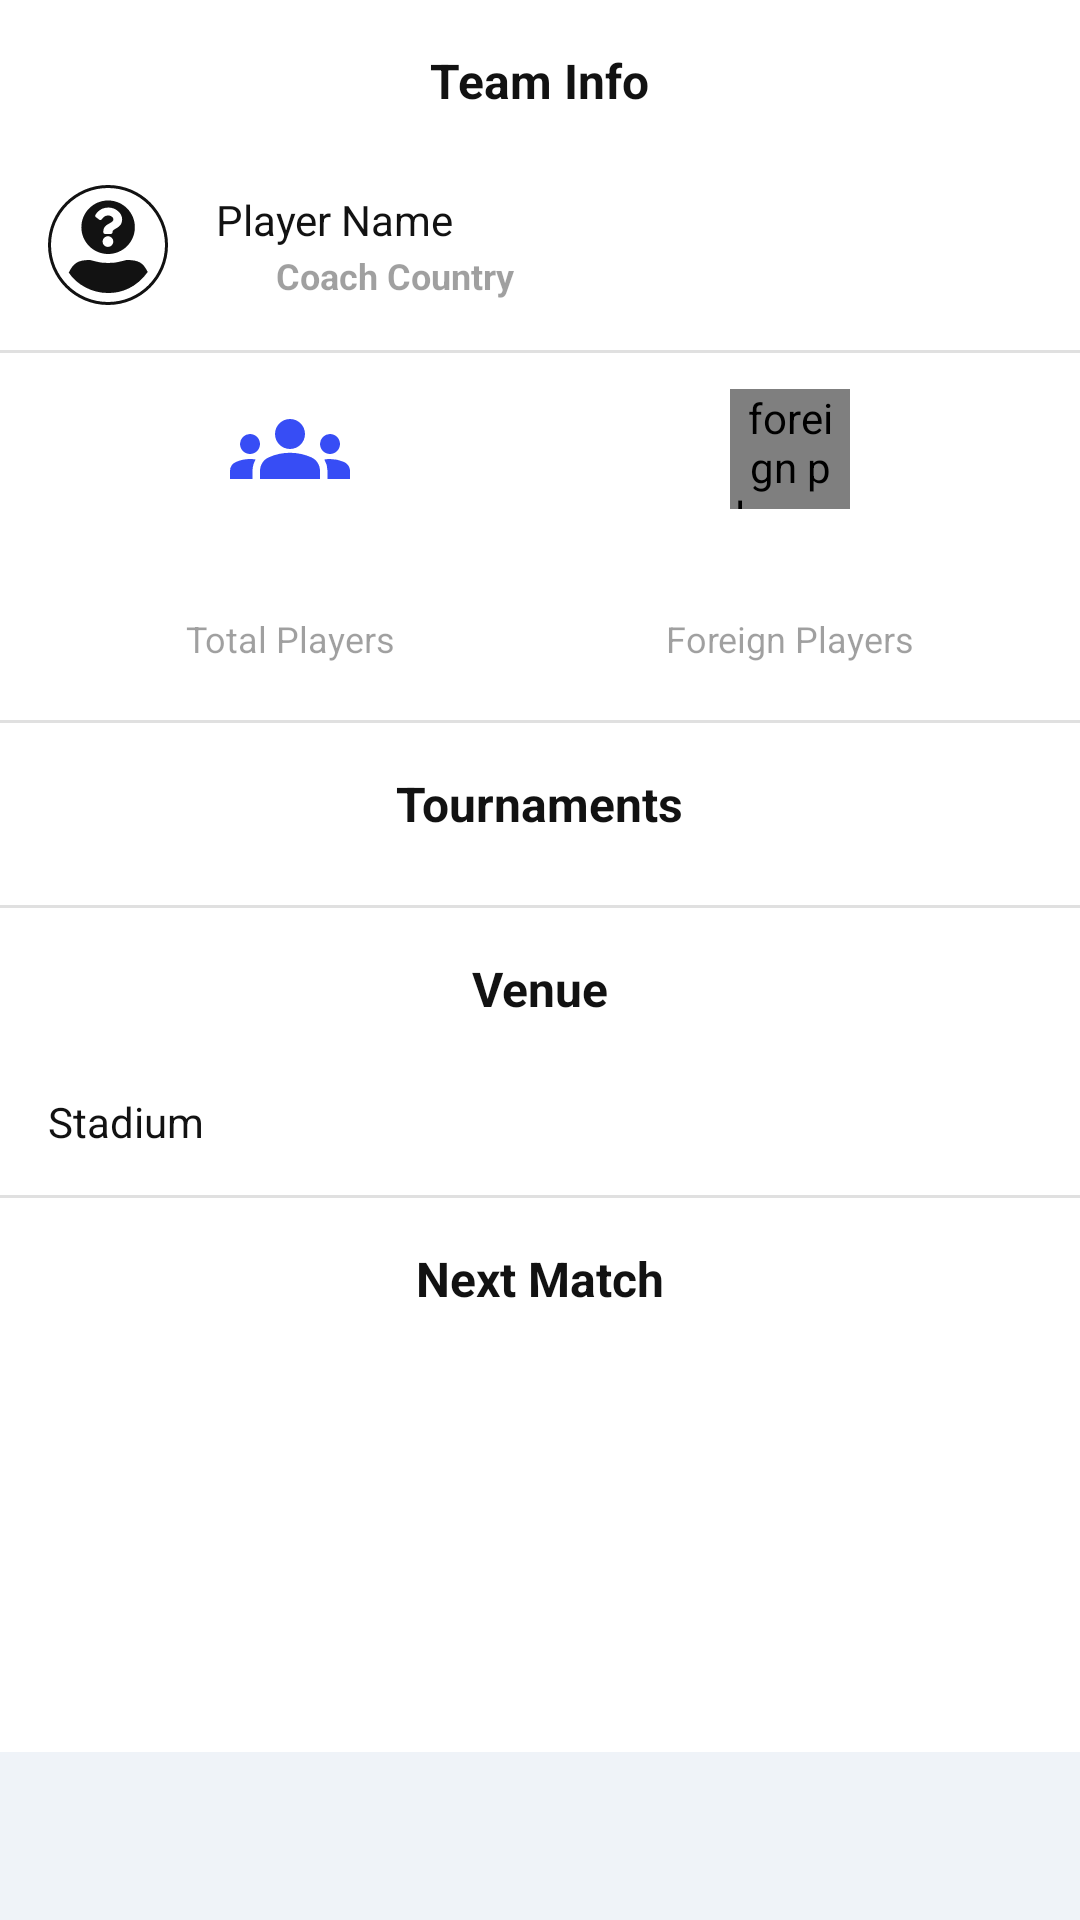

This screen was rendered from an Android layout file. Write that file and the resources it references.
<!-- AndroidManifest.xml: application theme Theme.MiniSofascore -->
<!-- res/layout/fragment_team_details.xml -->
<?xml version="1.0" encoding="utf-8"?>
<androidx.core.widget.NestedScrollView xmlns:android="http://schemas.android.com/apk/res/android"
    xmlns:tools="http://schemas.android.com/tools"
    android:layout_width="match_parent"
    android:layout_height="wrap_content"
    android:fillViewport="true"
    xmlns:app="http://schemas.android.com/apk/res-auto"
    xmlns:layout="http://schemas.android.com/apk/res-auto"
    tools:context=".ui.team_details.TeamDetailsFragment"
    android:background="?attr/surface_0"
    android:paddingBottom="?attr/actionBarSize"
    android:clipToPadding="false">

    <LinearLayout
        android:layout_width="match_parent"
        android:layout_height="wrap_content"
        android:orientation="vertical"
        android:background="?attr/surface_1">


        <TextView
            android:layout_width="wrap_content"
            android:layout_height="wrap_content"
            android:text="@string/team_info"
            android:layout_gravity="center"
            android:textStyle="bold"
            android:textColor="?attr/on_surface_lv1"
            android:textSize="16sp"
            android:padding="16dp"/>
        
        <include
            android:id="@+id/coach_layout"
            layout="@layout/player_item_layout"/>

        <include
            layout="@layout/section_divider"/>

        <androidx.constraintlayout.widget.ConstraintLayout
            android:layout_width="match_parent"
            android:layout_height="wrap_content"
            android:paddingVertical="12dp">

            <ImageView
                android:layout_width="40dp"
                android:layout_height="40dp"
                android:contentDescription="@string/team_players_image"
                android:src="@drawable/ic_team"
                android:id="@+id/team_image"
                android:layout_marginHorizontal="50dp"
                layout:layout_constraintStart_toStartOf="parent"
                layout:layout_constraintEnd_toStartOf="@+id/foreign_players_graph"
                layout:layout_constraintTop_toTopOf="parent"
                layout:tint="?attr/primary_default" />

            <com.example.minisofascore.util.CircularGraphView
                android:layout_width="40dp"
                android:layout_height="40dp"
                android:id="@+id/foreign_players_graph"
                android:layout_marginHorizontal="50dp"
                android:contentDescription="@string/foreign_players_graph"
                layout:layout_constraintStart_toEndOf="@+id/team_image"
                layout:layout_constraintEnd_toEndOf="parent"
                layout:layout_constraintTop_toTopOf="@+id/team_image"
                app:highlightColor="?attr/primary_default"
                app:nonHighlightColor="?attr/secondary_default"
                android:src="@drawable/ic_football" />

            <TextView
                android:layout_width="wrap_content"
                android:layout_height="wrap_content"
                tools:text="24"
                android:textSize="14sp"
                android:textStyle="bold"
                android:textColor="?attr/primary_default"
                layout:layout_constraintTop_toBottomOf="@+id/team_image"
                layout:layout_constraintStart_toStartOf="@+id/team_image"
                layout:layout_constraintEnd_toEndOf="@+id/team_image"
                android:layout_marginTop="8dp"
                android:id="@+id/total_players"/>

            <TextView
                android:layout_width="wrap_content"
                android:layout_height="wrap_content"
                tools:text="10"
                android:textSize="14sp"
                android:textStyle="bold"
                android:textColor="?attr/primary_default"
                layout:layout_constraintTop_toBottomOf="@+id/foreign_players_graph"
                layout:layout_constraintStart_toStartOf="@+id/foreign_players_graph"
                layout:layout_constraintEnd_toEndOf="@+id/foreign_players_graph"
                android:layout_marginTop="8dp"
                android:id="@+id/foreign_players"/>

            <TextView
                android:layout_width="wrap_content"
                android:layout_height="wrap_content"
                android:text="@string/total_players"
                android:textSize="12sp"
                android:textColor="?attr/on_surface_lv2"
                layout:layout_constraintTop_toBottomOf="@+id/total_players"
                layout:layout_constraintStart_toStartOf="@+id/total_players"
                layout:layout_constraintEnd_toEndOf="@+id/total_players"
                android:layout_marginTop="8dp"/>

            <TextView
                android:layout_width="wrap_content"
                android:layout_height="wrap_content"
                android:text="@string/foreign_players"
                android:textSize="12sp"
                android:textColor="?attr/on_surface_lv2"
                layout:layout_constraintTop_toBottomOf="@+id/foreign_players"
                layout:layout_constraintStart_toStartOf="@+id/foreign_players"
                layout:layout_constraintEnd_toEndOf="@+id/foreign_players"
                android:layout_marginTop="8dp"/>

        </androidx.constraintlayout.widget.ConstraintLayout>

        <include
            layout="@layout/section_divider"/>

        <TextView
            android:layout_width="wrap_content"
            android:layout_height="wrap_content"
            android:text="@string/tournaments"
            android:layout_gravity="center"
            android:textStyle="bold"
            android:textColor="?attr/on_surface_lv1"
            android:textSize="16sp"
            android:padding="16dp"/>


        <GridLayout
            android:layout_width="match_parent"
            android:layout_height="wrap_content"
            android:layout_gravity="center"
            android:id="@+id/team_tournaments_layout"
            android:columnCount="3"

            />

        <include
            layout="@layout/section_divider"/>

        <TextView
            android:layout_width="wrap_content"
            android:layout_height="wrap_content"
            android:text="@string/venue"
            android:layout_gravity="center"
            android:textStyle="bold"
            android:textColor="?attr/on_surface_lv1"
            android:textSize="16sp"
            android:padding="16dp"/>

        <androidx.constraintlayout.widget.ConstraintLayout
            android:layout_width="match_parent"
            android:layout_height="wrap_content"
            android:paddingHorizontal="16dp"
            android:paddingVertical="8dp">

            <TextView
                android:layout_width="wrap_content"
                android:layout_height="wrap_content"
                android:textSize="14sp"
                android:textColor="?attr/on_surface_lv1"
                android:text="@string/stadium"
                layout:layout_constraintStart_toStartOf="parent"
                layout:layout_constraintTop_toTopOf="parent"/>

            <TextView
                android:layout_width="wrap_content"
                android:layout_height="wrap_content"
                android:textSize="14sp"
                android:textColor="?attr/on_surface_lv1"
                tools:text="Venue Name"
                android:id="@+id/venue_name"
                layout:layout_constraintEnd_toEndOf="parent"
                layout:layout_constraintTop_toTopOf="parent"
                />


        </androidx.constraintlayout.widget.ConstraintLayout>

        <include
            layout="@layout/section_divider"/>

        <TextView
            android:layout_width="wrap_content"
            android:layout_height="wrap_content"
            android:text="@string/next_match"
            android:layout_gravity="center"
            android:textStyle="bold"
            android:textColor="?attr/on_surface_lv1"
            android:textSize="16sp"
            android:padding="16dp"/>

        <LinearLayout
            android:layout_width="match_parent"
            android:layout_height="wrap_content"
            android:id="@+id/next_match_layout"
            android:orientation="vertical"/>




    </LinearLayout>

</androidx.core.widget.NestedScrollView>
<!-- res/layout/player_item_layout.xml (included above) -->
<?xml version="1.0" encoding="utf-8"?>
<androidx.constraintlayout.widget.ConstraintLayout xmlns:android="http://schemas.android.com/apk/res/android"
    xmlns:layout="http://schemas.android.com/apk/res-auto"
    android:layout_width="match_parent"
    android:layout_height="wrap_content"
    xmlns:tools="http://schemas.android.com/tools"
    android:paddingVertical="8dp"
    android:paddingHorizontal="16dp">

    <ImageView
        android:layout_width="40dp"
        android:layout_height="40dp"
        android:contentDescription="@string/coach_image"
        layout:layout_constraintStart_toStartOf="parent"
        layout:layout_constraintTop_toTopOf="parent"
        layout:layout_constraintBottom_toBottomOf="parent"
        android:src="@drawable/ic_anonymous"
        android:id="@+id/player_image"/>

    <TextView
        android:layout_width="wrap_content"
        android:layout_height="wrap_content"
        layout:layout_constraintStart_toEndOf="@+id/player_image"
        layout:layout_constraintTop_toTopOf="@+id/player_image"
        tools:text="Player Name"
        android:textSize="14sp"
        android:textColor="?attr/on_surface_lv1"
        android:layout_marginStart="16dp"
        android:layout_marginTop="2dp"
        android:id="@+id/player_name"/>

    <ImageView
        android:layout_width="16dp"
        android:layout_height="16dp"
        android:contentDescription="@string/country_logo"
        android:id="@+id/player_country_logo"
        layout:layout_constraintStart_toStartOf="@+id/player_name"
        layout:layout_constraintBottom_toBottomOf="@+id/player_image"
        android:layout_marginBottom="2dp"
        />

    <TextView
        android:layout_width="wrap_content"
        android:layout_height="wrap_content"
        tools:text="Coach Country"
        android:textColor="?attr/on_surface_lv2"
        android:textStyle="bold"
        android:textSize="12sp"
        android:id="@+id/player_country_name"
        android:layout_marginStart="4dp"
        layout:layout_constraintStart_toEndOf="@+id/player_country_logo"
        layout:layout_constraintBottom_toBottomOf="@+id/player_country_logo"
        layout:layout_constraintTop_toTopOf="@+id/player_country_logo"/>



</androidx.constraintlayout.widget.ConstraintLayout>
<!-- res/layout/section_divider.xml (included above) -->
<?xml version="1.0" encoding="utf-8"?>
<LinearLayout xmlns:android="http://schemas.android.com/apk/res/android"
    android:orientation="vertical"
    android:layout_width="match_parent"
    android:layout_height="8dp"
    android:gravity="bottom"
    android:background="?attr/surface_1">

    <com.google.android.material.divider.MaterialDivider
        android:layout_width="match_parent"
        android:layout_height="wrap_content" />
</LinearLayout>
<!-- resources referenced by this layout -->
<resources>
  <!-- drawable ic_football (drawable) -->
  <vector xmlns:android="http://schemas.android.com/apk/res/android"
      android:width="16dp"
      android:height="16dp"
      android:viewportWidth="24"
      android:viewportHeight="24">
    <group>
      <clip-path
          android:pathData="M0,0h24v24H0z"/>
      <path
          android:pathData="M4.15,4.2c4.236,-4.314 11.153,-4.314 15.417,0 4.235,4.286 4.235,11.286 0,15.6 -4.264,4.314 -11.153,4.286 -15.416,0 -4.236,-4.286 -4.236,-11.314 0,-15.6zM16.15,3.543A9.35,9.35 0,0 0,5.225 5.286c-2.965,3 -3.53,7.485 -1.723,11.057l1.835,-0.772L8.33,18.6l-0.762,1.857c3.53,1.829 7.962,1.229 10.927,-1.743 2.937,-3 3.501,-7.514 1.723,-11.085L18.38,8.4l-2.993,-3.029 0.763,-1.828zM16.913,11.914 L18.325,15.543 15.36,18.543 11.802,17.143 12.734,12.886 16.913,11.914zM8.16,5.486 L11.69,7l-0.763,4.057 -4.038,0.743 -1.468,-3.543L8.16,5.486z"
          android:fillColor="#121212"
          android:fillType="evenOdd"/>
    </group>
  </vector>
  <string name="coach_image">coach image</string>
  <string name="country_logo">country logo</string>
  <string name="foreign_players">Foreign Players</string>
  <string name="foreign_players_graph">foreign players graph</string>
  <string name="next_match">Next Match</string>
  <string name="stadium">Stadium</string>
  <string name="team_info">Team Info</string>
  <string name="team_players_image">team players image</string>
  <string name="total_players">Total Players</string>
  <string name="tournaments">Tournaments</string>
  <string name="venue">Venue</string>
  <color name="purple_500">#FF6200EE</color>
  <color name="purple_700">#FF3700B3</color>
  <color name="white">#FFFFFFFF</color>
  <color name="teal_200">#FF03DAC5</color>
  <color name="teal_700">#FF018786</color>
  <color name="black">#FF000000</color>
  <color name="primary_default_light">#374df5</color>
  <color name="primary_variant_light">#1327ba</color>
  <color name="primary_highlight_light">#e1edfe</color>
  <color name="secondary_default_light">#f0eedf</color>
  <color name="secondary_variant_light">#dddbc9</color>
  <color name="secondary_highlight_light">#f7f6ef</color>
  <color name="on_color_primary_light">#FFFFFF</color>
  <color name="on_color_secondary_light">#99ffffff</color>
  <color name="surface_0_light">#eff3f8</color>
  <color name="surface_1_light">#FFFFFF</color>
  <color name="surface_2_light">#33c0cfe4</color>
  <color name="on_surface_lv1_light">#121212</color>
  <color name="on_surface_lv2_light">#66121212</color>
  <color name="on_surface_lv3_light">#33121212</color>
  <color name="on_surface_lv4_light">#19121212</color>
  <color name="success">#1da86d</color>
  <color name="error">#ea4545</color>
  <color name="alert">#d8b127</color>
  <color name="live">#e93030</color>
  <color name="elevation_1">#FFFFFF</color>
  <color name="elevation_2">#FFFFFF</color>
</resources>
